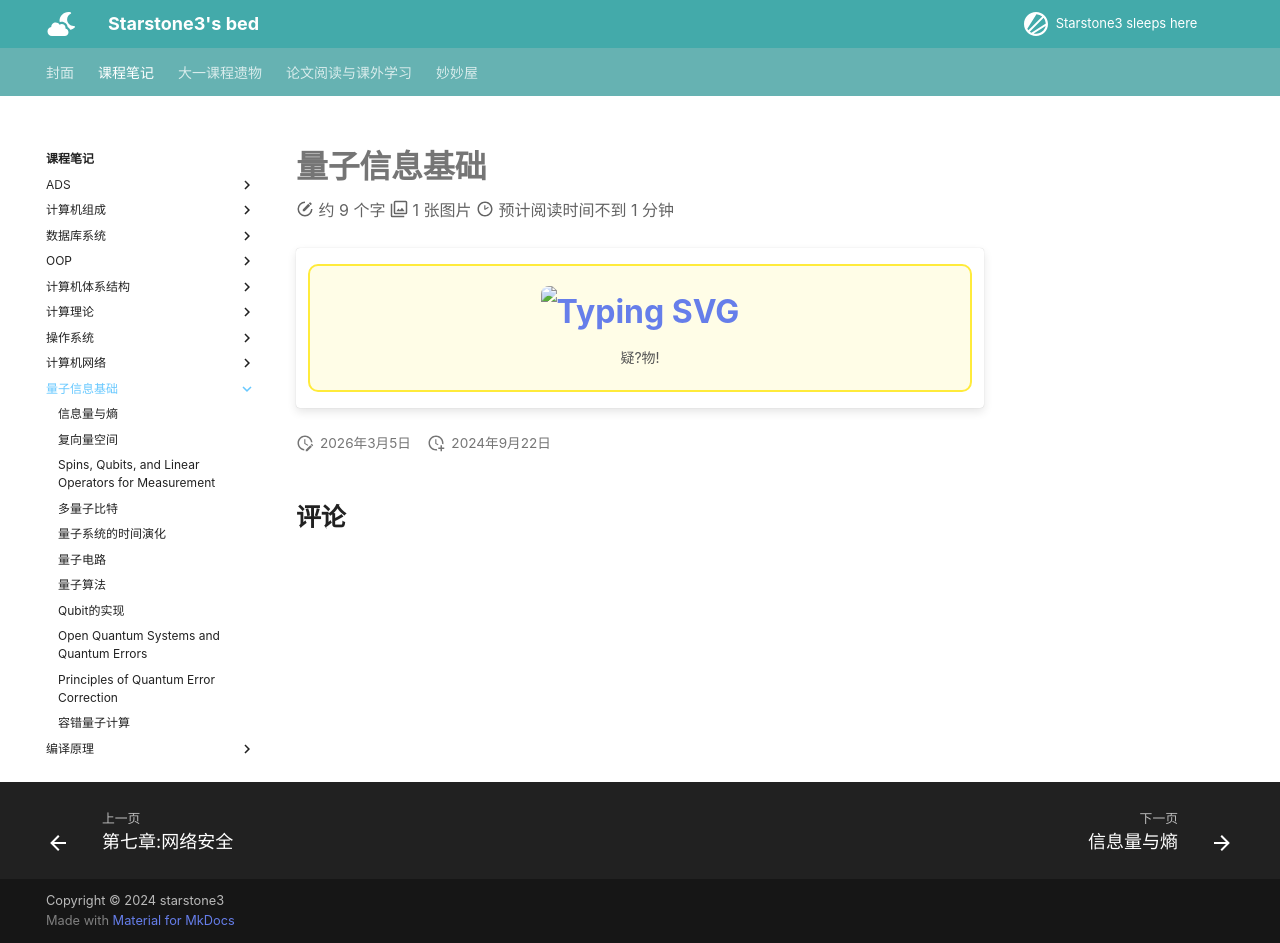

repository: starstone3/starstone3.github.io · page: incourse/qi/index.html · generator: mkdocs

---
comments: true
search:
  exclude: true
---

# 量子信息基础

!!! note "" 
    <div style="border: 2px solid #FFEB3B; border-radius: 10px; padding: 20px; background-color: #fffde7; text-align: center;">
        <div style="font-size: 32px; font-weight: bold; margin-bottom: 10px;">
            [![Typing SVG](https://readme-typing-svg.demolab.com?font=LXGW+WenKai+Screen+GB+Screen&weight=700&size=27&pause=1000&color=f57f17&background=00000000&center=true&vCenter=true&width=435&lines=%E5%B8%8C%E6%9C%9B%E4%B8%8D%E6%98%AF%E6%99%AE%E7%89%A9)](https://git.io/typing-svg)
        </div>
        <div style="font-size: 14px; color: #555;">
            疑?物!
        </div>
    </div>
